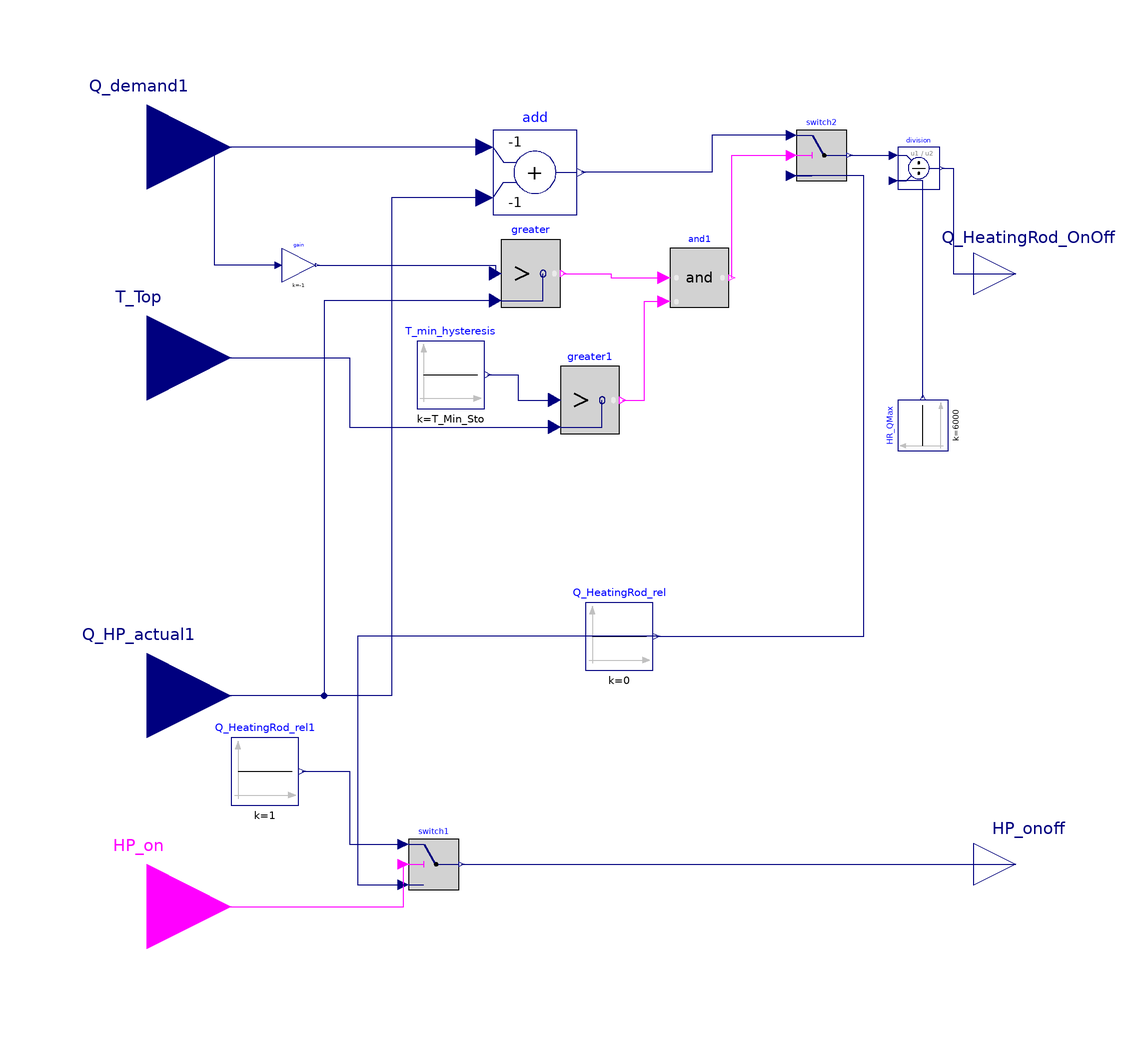

This picture is the connection diagram that the Modelica source below describes through its graphical annotations.

model Control_HR_new
  parameter Real Hysteresis = 10;
  parameter Real TSet = 323.15;
  parameter Real T_Min_Sto = 313.15 "K";
  parameter Real T_Max_Sto = 333.15 "K";
  parameter Real HeatingRod_Max = HR_QMax.k "W";

  Modelica.Blocks.Interfaces.RealInput Q_HP_actual1
    annotation (Placement(transformation(extent={{-120,-60},{-80,-20}})));
  Modelica.Blocks.Interfaces.RealInput Q_demand1
    annotation (Placement(transformation(extent={{-120,70},{-80,110}})));
  Modelica.Blocks.Interfaces.RealOutput Q_HeatingRod_OnOff
    "Connector of Real output signal"
    annotation (Placement(transformation(extent={{96,50},{116,70}})));
  Modelica.Blocks.Sources.Constant Q_HeatingRod_rel(k=0)
    annotation (Placement(transformation(extent={{4,-34},{20,-18}})));
  Modelica.Blocks.Logical.Switch switch2
    annotation (Placement(transformation(extent={{54,82},{66,94}})));
  Modelica.Blocks.Logical.Greater greater
    annotation (Placement(transformation(extent={{-16,52},{-2,68}})));
  Modelica.Blocks.Math.Add add(k1=-1, k2=-1)
    annotation (Placement(transformation(extent={{-18,74},{2,94}})));
  Modelica.Blocks.Math.Gain gain(k=-1)
    annotation (Placement(transformation(extent={{-68,58},{-60,66}})));
  Modelica.Blocks.Sources.Constant HR_QMax(k=6000)
    annotation (Placement(transformation(extent={{-6,-6},{6,6}},
        rotation=90,
        origin={84,24})));
  Modelica.Blocks.Math.Division division
    annotation (Placement(transformation(extent={{78,80},{88,90}})));
  Modelica.Blocks.Interfaces.BooleanInput HP_on
    annotation (Placement(transformation(extent={{-120,-110},{-80,-70}})));
  Modelica.Blocks.Logical.Switch switch1
    annotation (Placement(transformation(extent={{-38,-86},{-26,-74}})));
  Modelica.Blocks.Interfaces.RealOutput HP_onoff
    annotation (Placement(transformation(extent={{96,-90},{116,-70}})));
  Modelica.Blocks.Sources.Constant Q_HeatingRod_rel1(k=1)
    annotation (Placement(transformation(extent={{-80,-66},{-64,-50}})));
  Modelica.Blocks.Interfaces.RealInput T_Top
    annotation (Placement(transformation(extent={{-120,20},{-80,60}})));
  Modelica.Blocks.Logical.And and1
    annotation (Placement(transformation(extent={{24,52},{38,66}})));
  Modelica.Blocks.Sources.Constant T_min_hysteresis(k=T_Min_Sto)
    annotation (Placement(transformation(extent={{-36,28},{-20,44}})));
  Modelica.Blocks.Logical.Greater greater1
    annotation (Placement(transformation(extent={{-2,22},{12,38}})));
equation
  connect(greater.u2, Q_HP_actual1) annotation (Line(points={{-17.4,53.6},{-58,53.6},
          {-58,-40},{-100,-40}},
                            color={0,0,127}));
  connect(Q_HeatingRod_rel.y, switch2.u3) annotation (Line(points={{20.8,-26},{70,
          -26},{70,83.2},{52.8,83.2}},
                                color={0,0,127}));
  connect(add.u1, Q_demand1)
    annotation (Line(points={{-20,90},{-38,90},{-100,90}}, color={0,0,127}));
  connect(add.u2, Q_HP_actual1) annotation (Line(points={{-20,78},{-42,78},{-42,
          -40},{-100,-40}},
                        color={0,0,127}));
  connect(gain.u, Q_demand1) annotation (Line(points={{-68.8,62},{-84,62},{-84,90},
          {-100,90}},     color={0,0,127}));
  connect(gain.y, greater.u1)
    annotation (Line(points={{-59.6,62},{-17.4,62},{-17.4,60}},
                                                            color={0,0,127}));
  connect(switch2.u1, add.y) annotation (Line(points={{52.8,92.8},{34,92.8},{34,
          84},{3,84}},
                  color={0,0,127}));
  connect(switch2.y, division.u1) annotation (Line(points={{66.6,88},{70,88},{77,
          88}},         color={0,0,127}));
  connect(HR_QMax.y, division.u2) annotation (Line(points={{84,30.6},{84,30.6},{
          84,82},{77,82}},
                        color={0,0,127}));
  connect(division.y, Q_HeatingRod_OnOff) annotation (Line(points={{88.5,85},{91.25,
          85},{91.25,60},{106,60}}, color={0,0,127}));
  connect(HP_on, switch1.u2) annotation (Line(points={{-100,-90},{-39.2,-90},{-39.2,
          -80}},       color={255,0,255}));
  connect(Q_HeatingRod_rel.y, switch1.u3) annotation (Line(points={{20.8,-26},{-50,
          -26},{-50,-84.8},{-39.2,-84.8}},     color={0,0,127}));
  connect(Q_HeatingRod_rel1.y, switch1.u1) annotation (Line(points={{-63.2,-58},
          {-52,-58},{-52,-75.2},{-39.2,-75.2}}, color={0,0,127}));
  connect(switch1.y, HP_onoff)
    annotation (Line(points={{-25.4,-80},{106,-80}}, color={0,0,127}));
  connect(greater.y, and1.u1) annotation (Line(points={{-1.3,60},{10,60},{10,59},
          {22.6,59}}, color={255,0,255}));
  connect(and1.y, switch2.u2) annotation (Line(points={{38.7,59},{38.7,88},{52.8,
          88}}, color={255,0,255}));
  connect(T_min_hysteresis.y, greater1.u1) annotation (Line(points={{-19.2,36},{
          -12,36},{-12,30},{-3.4,30}}, color={0,0,127}));
  connect(T_Top, greater1.u2) annotation (Line(points={{-100,40},{-52,40},{-52,23.6},
          {-3.4,23.6}}, color={0,0,127}));
  connect(greater1.y, and1.u2) annotation (Line(points={{12.7,30},{18,30},{18,53.4},
          {22.6,53.4}}, color={255,0,255}));
  annotation (Icon(coordinateSystem(preserveAspectRatio=false)), Diagram(
        coordinateSystem(preserveAspectRatio=false)));
end Control_HR_new;